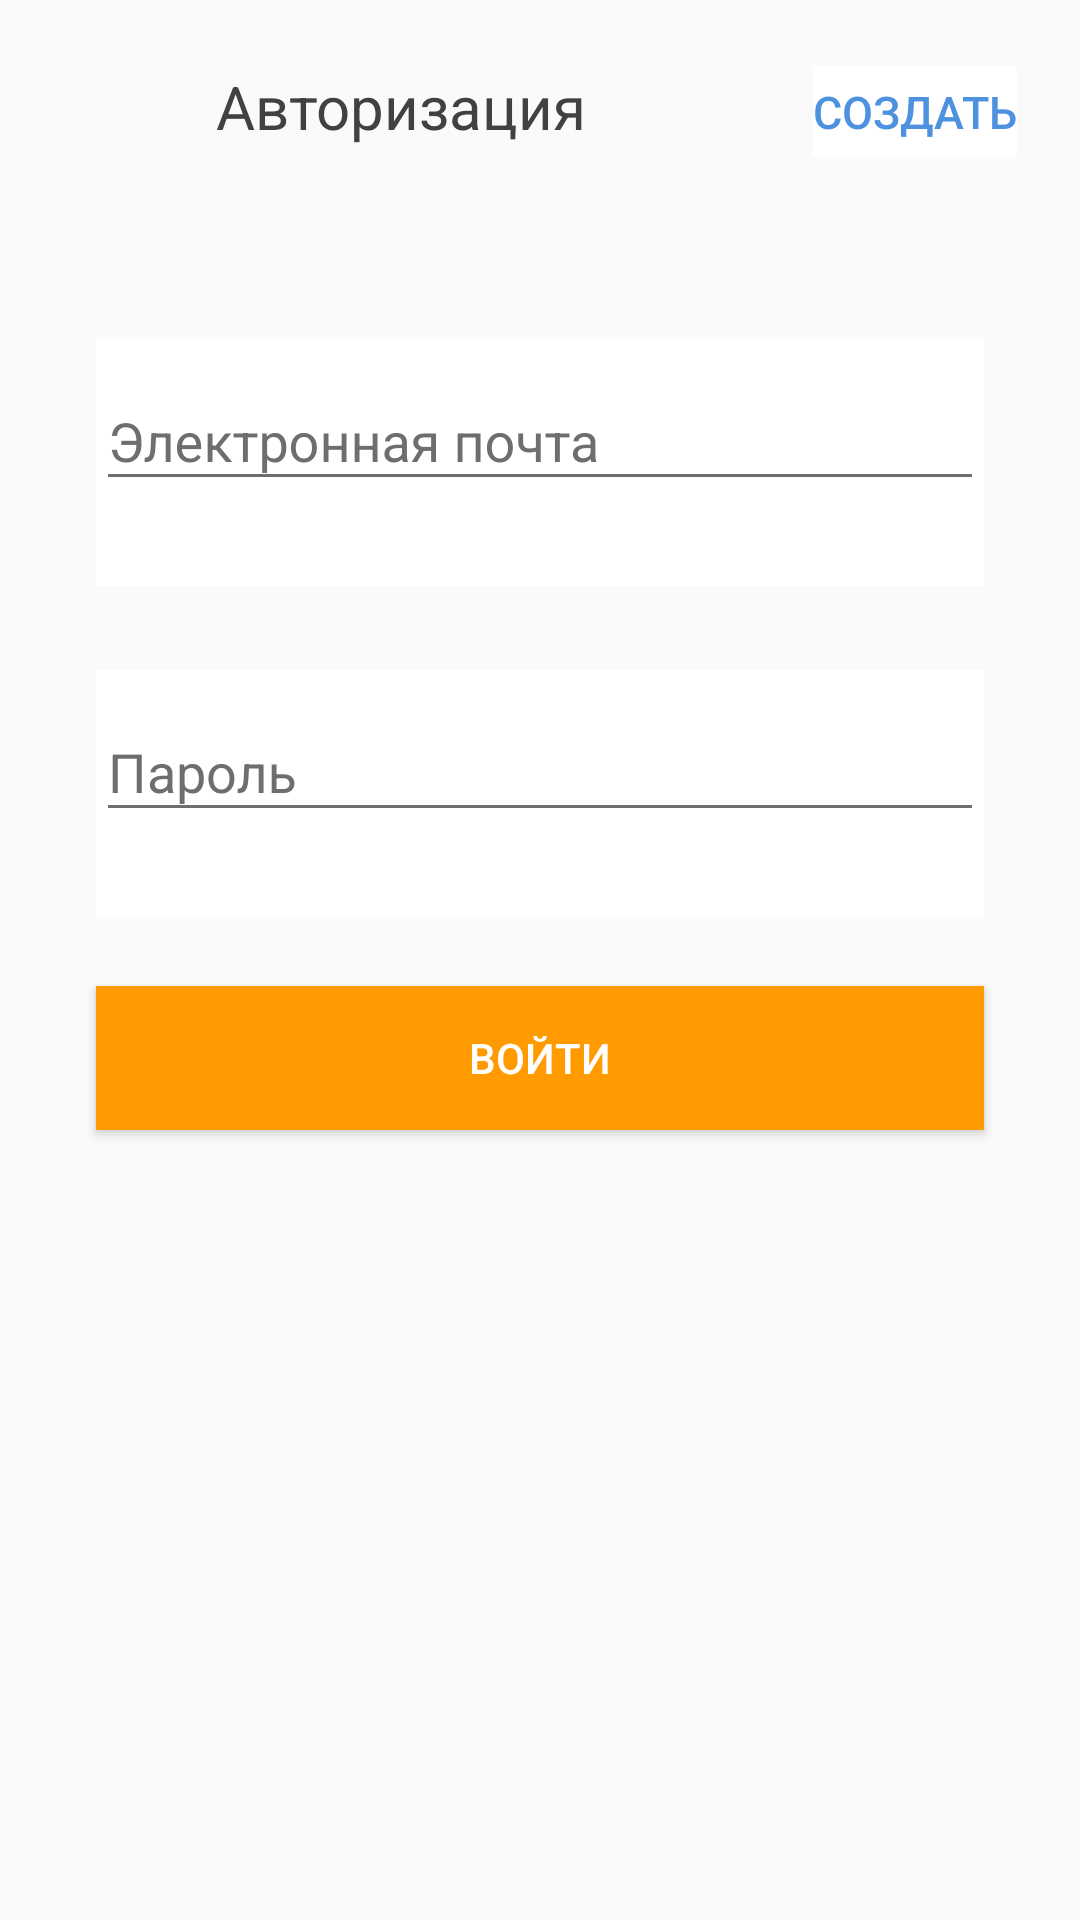

Reconstruct the res/layout file that produces this screen, plus the resources it refers to.
<!-- AndroidManifest.xml: activity theme AppTheme.NoActionBar -->
<!-- res/layout/fragment_login.xml -->
<?xml version="1.0" encoding="utf-8"?>
<android.support.constraint.ConstraintLayout xmlns:android="http://schemas.android.com/apk/res/android"
                                             xmlns:app="http://schemas.android.com/apk/res-auto" xmlns:tools="http://schemas.android.com/tools"
                                             android:layout_width="match_parent"
                                             android:layout_height="match_parent"
                                            tools:context=".fragments.LoginFragment" android:id="@+id/LoginConstraintLayout">

    <Button
            android:layout_width="24dp"
            android:layout_height="24dp"
            android:id="@+id/btnBack"
            android:background="@drawable/ic_arrow_back_black_24_px"
            app:layout_constraintTop_toTopOf="parent"
            android:layout_marginTop="22dp"
            app:layout_constraintStart_toStartOf="parent"
            android:layout_marginStart="16dp"/>
    <TextView
            android:layout_width="wrap_content"
            android:layout_height="wrap_content"
            android:textSize="20sp"
            android:fontFamily="sans-serif"
            android:textStyle="normal"
            android:textColor="@color/greyish_brown"
            android:lineSpacingExtra="8sp"
            android:id="@+id/txtView"
            android:gravity="center"
            android:paddingTop="5dp"
            android:paddingBottom="5dp"
            android:text="@string/authorization_text"
            app:layout_constraintStart_toEndOf="@+id/btnBack"
            android:layout_marginStart="32dp"
            android:layout_marginTop="17dp"
            app:layout_constraintTop_toTopOf="parent"/>

    <TextView
            android:text="@string/create_text"
            android:layout_width="wrap_content"
            android:layout_height="wrap_content"
            android:id="@+id/btnCreate"
            android:textSize="15sp"
            android:textStyle="normal"
            android:fontFamily="sans-serif-medium"
            android:background="@color/colorPrimary"
            android:textColor="@color/dark_sky_blue"
            android:paddingTop="5dp"
            android:paddingBottom="5dp"
            android:lineSpacingExtra="13sp"
            android:layout_marginEnd="21dp"
            app:layout_constraintEnd_toEndOf="parent"
            android:layout_marginTop="22dp"
            app:layout_constraintTop_toTopOf="parent"/>

    <android.support.design.widget.TextInputLayout
            android:id="@+id/til_email"
            android:layout_width="0dp"
            android:layout_height="wrap_content"
            android:background="@color/colorPrimary"
            android:textColorHint="@color/brownish_grey"
            app:layout_constraintStart_toStartOf="parent"
            android:layout_marginStart="32dp"
            app:layout_constraintEnd_toEndOf="parent"
            android:layout_marginEnd="32dp"
            android:layout_marginTop="113dp"
            app:layout_constraintTop_toTopOf="parent"
            app:hintTextAppearance="@style/LoginHintText"
            app:errorEnabled="true">

        <android.support.design.widget.TextInputEditText
                android:id="@+id/tie_email"
                android:layout_width="match_parent"
                android:layout_height="wrap_content"
                android:layout_gravity="center_vertical|center_horizontal|center"
                android:layout_marginBottom="8dp"
                android:freezesText="false"
                android:gravity="start|center_vertical"
                android:hint="@string/email_hint"
                android:inputType="text|textEmailAddress"
                android:singleLine="true"
                android:theme="@style/LoginEditText"/>
    </android.support.design.widget.TextInputLayout>

    <android.support.design.widget.TextInputLayout
            android:id="@+id/til_password"
            android:layout_width="match_parent"
            android:layout_height="wrap_content"
            android:background="@color/colorPrimary"
            android:textColorHint="@color/brownish_grey"
            app:layout_constraintStart_toStartOf="parent"
            app:layout_constraintEnd_toEndOf="parent"
            android:layout_marginStart="32dp"
            android:layout_marginEnd="32dp"
            android:layout_marginTop="28dp"
            app:layout_constraintTop_toBottomOf="@+id/til_email"
            app:hintTextAppearance="@style/LoginHintText"
            app:errorEnabled="true">

        <android.support.design.widget.TextInputEditText
                android:id="@+id/tie_password"
                android:layout_width="match_parent"
                android:layout_height="wrap_content"
                android:layout_gravity="center_vertical|center_horizontal|center"
                android:layout_marginBottom="8dp"
                android:freezesText="false"
                android:gravity="start|center_vertical"
                android:hint="@string/password_hint"
                android:inputType="textPassword"
                android:singleLine="true"
                android:theme="@style/LoginEditText"
                android:imeOptions="actionDone"/>
    </android.support.design.widget.TextInputLayout>

    <Button
            android:layout_width="24dp"
            android:layout_height="24dp"
            android:id="@+id/btnPassword"
            android:background="@drawable/ic_password"
            app:layout_constraintEnd_toEndOf="parent"
            android:layout_marginEnd="36dp"
            app:layout_constraintTop_toTopOf="@+id/til_password"
            app:layout_constraintBottom_toBottomOf="@+id/til_password"
            app:layout_constraintVertical_bias="0.371"/>
    <Button
            android:layout_width="0dp"
            android:layout_height="wrap_content"
            android:id="@+id/btnEnter"
            android:layout_marginTop="23dp"
            android:textColor="@color/colorPrimary"
            app:layout_constraintTop_toBottomOf="@+id/til_password"
            app:layout_constraintStart_toStartOf="parent"
            android:layout_marginStart="32dp"
            app:layout_constraintEnd_toEndOf="parent"
            android:layout_marginEnd="32dp"
            android:text="@string/enter_text"
            android:background="@color/tangerine"/>


</android.support.constraint.ConstraintLayout>
<!-- resources referenced by this layout -->
<resources>
  <color name="brownish_grey">#6e6e6e</color>
  <color name="colorPrimary">#FFFFFF</color>
  <color name="dark_sky_blue">#4e92df</color>
  <color name="greyish_brown">#414141</color>
  <color name="tangerine">#FF9B00</color>
  <string name="authorization_text">Авторизация</string>
  <string name="create_text">СОЗДАТЬ</string>
  <string name="email_hint">Электронная почта</string>
  <string name="enter_text">ВОЙТИ</string>
  <string name="password_hint">Пароль</string>
  <style name="LoginEditText" parent="Theme.AppCompat.Light">
          <item name="colorControlNormal">@color/brownish_grey</item>
          <item name="colorControlActivated">@color/greyish_brown</item>
      </style>
  <style name="LoginHintText" parent="TextAppearance.AppCompat.Small">
          <item name="android:textColor">@color/dark_sky_blue</item>
      </style>
  <style name="AppTheme.NoActionBar">
          <item name="windowActionBar">false</item>
          <item name="windowNoTitle">true</item>
      </style>
</resources>
